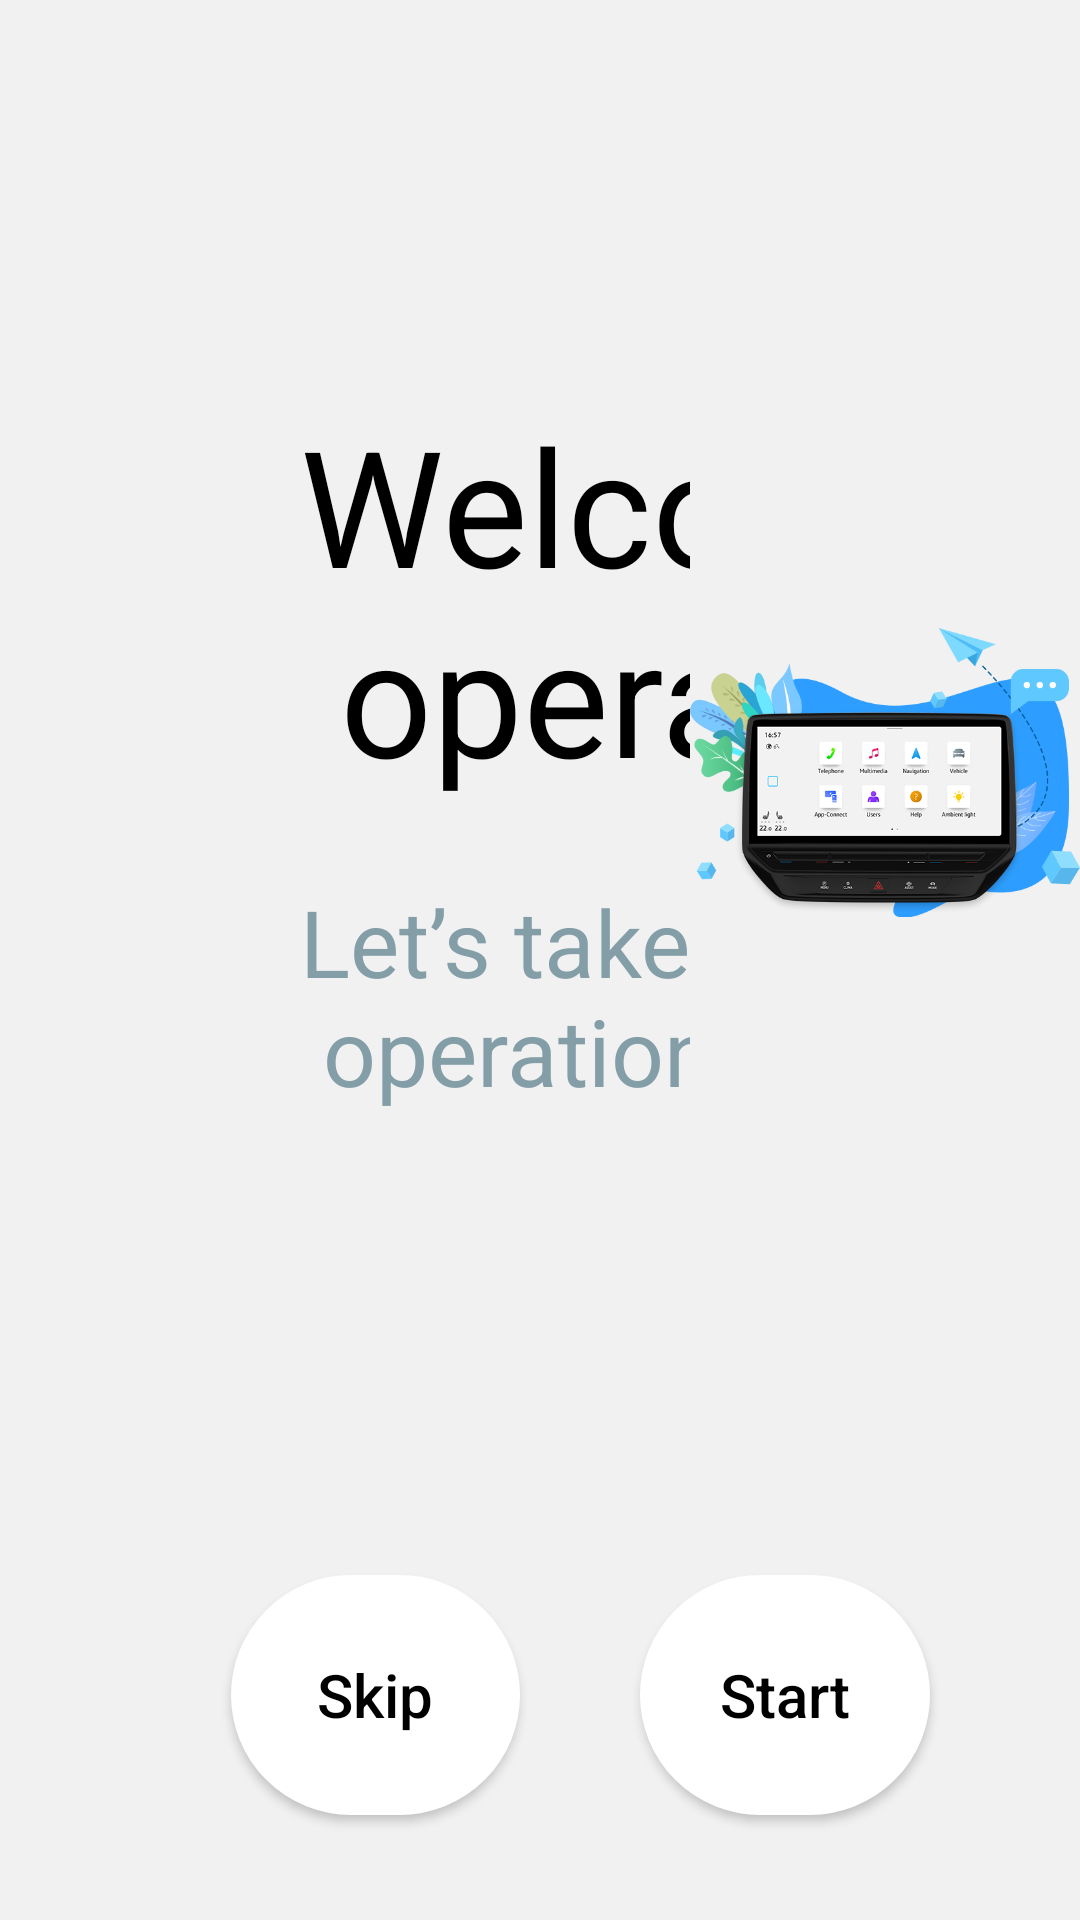

Android layout source for this screen:
<!-- AndroidManifest.xml: application theme AppTheme -->
<!-- res/layout/fragment_page1.xml -->
<?xml version="1.0" encoding="utf-8"?>
<LinearLayout xmlns:android="http://schemas.android.com/apk/res/android"
    xmlns:tools="http://schemas.android.com/tools"
    android:layout_width="match_parent"
    android:layout_height="match_parent"
    android:background="@color/bg_theme_1"
    android:orientation="vertical">

    <LinearLayout
        android:layout_width="match_parent"
        android:layout_height="0dp"
        android:layout_weight="1"
        android:orientation="horizontal">

        <LinearLayout
            android:layout_width="0dp"
            android:layout_height="match_parent"
            android:layout_gravity="center_vertical"
            android:layout_marginLeft="100dp"
            android:layout_weight="1"
            android:gravity="center_vertical"
            android:orientation="vertical">

            <TextView
                android:layout_width="550dp"
                android:layout_height="150dp"
                android:text="@string/welcome_guide"
                android:textColor="@color/text_theme_1"
                android:textSize="54dp" />

            <TextView
                android:layout_width="550dp"
                android:layout_height="90dp"
                android:layout_gravity="center_vertical"
                android:layout_marginTop="11dp"
                android:text="@string/welcome_guide_detail"
                android:textColor="@color/text_theme_2"
                android:textSize="31dp" />

        </LinearLayout>


        <ImageView
            android:id="@+id/imageView"
            android:layout_width="0dp"
            android:layout_height="match_parent"
            android:layout_gravity="center_vertical"
            android:layout_weight="1"
            android:src="@drawable/page_1_img" />

    </LinearLayout>

    <LinearLayout
        android:layout_width="match_parent"
        android:layout_height="100dp"
        android:layout_marginBottom="25dp"
        android:orientation="horizontal">

        <Button
            android:id="@+id/btn_skip"
            android:layout_width="0dp"
            android:layout_height="80dp"
            android:layout_gravity="center_vertical"
            android:layout_marginLeft="77dp"
            android:layout_marginRight="20dp"
            android:layout_weight="1"
            android:background="@drawable/btn_bg"
            android:text="@string/btn_skip"
            android:textAllCaps="false"
            android:textColor="@color/text_theme_1"
            android:textSize="@dimen/text_btn_size" />

        <Button
            android:id="@+id/btn_start"
            android:layout_width="0dp"
            android:layout_height="80dp"
            android:layout_gravity="center_vertical"
            android:layout_marginLeft="20dp"
            android:layout_marginRight="50dp"
            android:layout_weight="1"
            android:background="@drawable/btn_bg"
            android:text="@string/btn_start"
            android:textAllCaps="false"
            android:textColor="@color/text_theme_1"
            android:textSize="@dimen/text_btn_size" />


    </LinearLayout>


</LinearLayout>
<!-- resources referenced by this layout -->
<resources>
  <color name="bg_theme_1">#f1f1f1</color>
  <color name="text_theme_1">#000000</color>
  <color name="text_theme_2">#849EA8</color>
  <dimen name="text_btn_size">34sp</dimen>
  <!-- drawable btn_bg (drawable) -->
  <?xml version="1.0" encoding="utf-8"?>
  <selector xmlns:android="http://schemas.android.com/apk/res/android">
      <item>
          <shape android:shape="rectangle">
              <corners android:radius="40dp" />
              <solid android:color="@color/btn_bg_theme1" />
              <stroke android:width="1dp" android:color="@color/btn_bg_theme1_border" />
          </shape>
      </item>
  </selector>
  <!-- drawable page_1_img: png bitmap (drawable-night-v24, 100481 bytes) -->
  <string name="btn_skip">Skip</string>
  <string name="btn_start">Start</string>
  <string name="welcome_guide">Welcome to the quick \n operation guidance!</string>
  <string name="welcome_guide_detail">Let’s take a quick look at the basic \n operation of the information system.</string>
  <style name="AppTheme" parent="Theme.AppCompat.DayNight.NoActionBar">
          
          <item name="colorPrimary">@color/colorPrimary</item>
          <item name="colorPrimaryDark">@color/colorPrimaryDark</item>
          <item name="colorAccent">@color/colorAccent</item>
          <item name="android:windowActivityTransitions">true</item>
      </style>
  <color name="btn_bg_theme1">#FFFFFF</color>
  <color name="btn_bg_theme1_border">#FFFFFF</color>
  <color name="colorPrimary">#FF000000</color>
  <color name="colorPrimaryDark">#FF000000</color>
  <color name="colorAccent">#666</color>
</resources>
